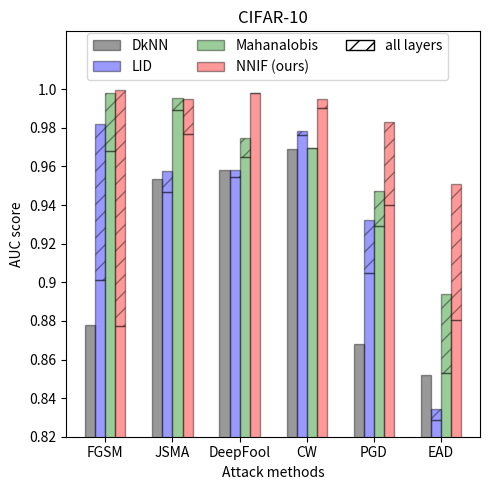

Reproduce this figure in Python.
import numpy as np
import matplotlib.pyplot as plt
import matplotlib.patches as mpatches

datasets = ['cifar10', 'cifar100', 'svhn']
attacks  = ['fgsm', 'jsma', 'deepfool', 'cw', 'pgd', 'ead']
defenses = ['DkNN', 'LID', 'Mahalanobis', 'NNIF']

dataset = datasets[0]
n_groups = len(attacks)

defense_auc_dict = {dataset: {
    'fgsm'    : {'DkNN': 0.878112873, 'LID': 0.901154783, 'Mahalanobis': 0.967997941, 'NNIF': 0.877478261},
    'jsma'    : {'DkNN': 0.953729236, 'LID': 0.946651551, 'Mahalanobis': 0.98948256 , 'NNIF': 0.976712116},
    'deepfool': {'DkNN': 0.958217445, 'LID': 0.954346369, 'Mahalanobis': 0.964877019, 'NNIF': 0.998185341},
    'cw'      : {'DkNN': 0.968843133, 'LID': 0.976555765, 'Mahalanobis': 0.969558577, 'NNIF': 0.990535253},
    'pgd'     : {'DkNN': 0.86826265,  'LID': 0.904931123, 'Mahalanobis': 0.929094309, 'NNIF': 0.940100992},
    'ead'     : {'DkNN': 0.852018913, 'LID': 0.828687596, 'Mahalanobis': 0.852986222, 'NNIF': 0.880559408},
}}

defense_auc_all_layer_dict = {dataset: {
    'fgsm'    : {'LID': 0.981785979, 'Mahalanobis': 0.997981407, 'NNIF': 0.999596378},
    'jsma'    : {'LID': 0.957410585, 'Mahalanobis': 0.995612383, 'NNIF': 0.995034868},
    'deepfool': {'LID': 0.957988513, 'Mahalanobis': 0.97491799 , 'NNIF': 0.993181783},
    'cw'      : {'LID': 0.978174446, 'Mahalanobis': 0.964752135, 'NNIF': 0.994966567},
    'pgd'     : {'LID': 0.932427965, 'Mahalanobis': 0.947445904, 'NNIF': 0.983053068},
    'ead'     : {'LID': 0.834572525, 'Mahalanobis': 0.894104567, 'NNIF': 0.950909455},
}}

defense_auc_boost_dict = {}
for key1 in defense_auc_all_layer_dict.keys():
    defense_auc_boost_dict[key1] = {}
    for key2 in defense_auc_all_layer_dict[key1].keys():
        defense_auc_boost_dict[key1][key2] = {}
        for key3 in defense_auc_all_layer_dict[key1][key2].keys():
            defense_auc_boost_dict[key1][key2][key3] = \
                np.maximum(0.0, defense_auc_all_layer_dict[key1][key2][key3] - defense_auc_dict[key1][key2][key3])

fig, ax = plt.subplots(figsize=(5, 5))

index = np.arange(n_groups)
bar_width = 0.15

opacity = 0.4

# defense rectangle: all of DkNN
values1 = [defense_auc_dict[dataset]['fgsm']['DkNN'], defense_auc_dict[dataset]['jsma']['DkNN'],
           defense_auc_dict[dataset]['deepfool']['DkNN'], defense_auc_dict[dataset]['cw']['DkNN'],
           defense_auc_dict[dataset]['pgd']['DkNN'], defense_auc_dict[dataset]['ead']['DkNN']]
rects1 = plt.bar(index + bar_width, values1, bar_width,
                 alpha=opacity,
                 color='black',
                 edgecolor='black',
                 label='DkNN')

# defense rectangle: all of LID
values2 = [defense_auc_dict[dataset]['fgsm']['LID'], defense_auc_dict[dataset]['jsma']['LID'],
           defense_auc_dict[dataset]['deepfool']['LID'], defense_auc_dict[dataset]['cw']['LID'],
           defense_auc_dict[dataset]['pgd']['LID'], defense_auc_dict[dataset]['ead']['LID']]
rects2 = plt.bar(index + 2*bar_width, values2, bar_width,
                 alpha=opacity,
                 color='blue',
                 edgecolor='black',
                 label='LID')

# defense rectangle: LID boost for all layers
values22 = [defense_auc_boost_dict[dataset]['fgsm']['LID'], defense_auc_boost_dict[dataset]['jsma']['LID'],
            defense_auc_boost_dict[dataset]['deepfool']['LID'], defense_auc_boost_dict[dataset]['cw']['LID'],
            defense_auc_boost_dict[dataset]['pgd']['LID'], defense_auc_boost_dict[dataset]['ead']['LID']]
rects22 = plt.bar(index + 2*bar_width, values22, bar_width,
                 alpha=opacity,
                 color='blue',
                 edgecolor='black',
                 hatch='//',
                 label='LID',
                 bottom=values2)

# defense rectangle: all of Mahalanobis
values3 = [defense_auc_dict[dataset]['fgsm']['Mahalanobis'], defense_auc_dict[dataset]['jsma']['Mahalanobis'],
           defense_auc_dict[dataset]['deepfool']['Mahalanobis'], defense_auc_dict[dataset]['cw']['Mahalanobis'],
           defense_auc_dict[dataset]['pgd']['Mahalanobis'], defense_auc_dict[dataset]['ead']['Mahalanobis']]
rects3 = plt.bar(index + 3*bar_width, values3, bar_width,
                 alpha=opacity,
                 color='green',
                 edgecolor='black',
                 label='Mahalanobis')

# defense rectangle: Mahalanobis boost
values33 = [defense_auc_boost_dict[dataset]['fgsm']['Mahalanobis'], defense_auc_boost_dict[dataset]['jsma']['Mahalanobis'],
            defense_auc_boost_dict[dataset]['deepfool']['Mahalanobis'], defense_auc_boost_dict[dataset]['cw']['Mahalanobis'],
            defense_auc_boost_dict[dataset]['pgd']['Mahalanobis'], defense_auc_boost_dict[dataset]['ead']['Mahalanobis']]
rects33 = plt.bar(index + 3*bar_width, values33, bar_width,
                 alpha=opacity,
                 color='green',
                 edgecolor='black',
                 hatch='//',
                 label='Mahalanobis',
                 bottom=values3)

# defense rectangle: all of NNIF
values4 = [defense_auc_dict[dataset]['fgsm']['NNIF'], defense_auc_dict[dataset]['jsma']['NNIF'],
           defense_auc_dict[dataset]['deepfool']['NNIF'], defense_auc_dict[dataset]['cw']['NNIF'],
           defense_auc_dict[dataset]['pgd']['NNIF'], defense_auc_dict[dataset]['ead']['NNIF']]
rects4 = plt.bar(index + 4*bar_width, values4, bar_width,
                 alpha=opacity,
                 color='red',
                 edgecolor='black',
                 label='NNIF (ours)')

# defense rectangle: NNIF boost
values44 = [defense_auc_boost_dict[dataset]['fgsm']['NNIF'], defense_auc_boost_dict[dataset]['jsma']['NNIF'],
            defense_auc_boost_dict[dataset]['deepfool']['NNIF'], defense_auc_boost_dict[dataset]['cw']['NNIF'],
            defense_auc_boost_dict[dataset]['pgd']['NNIF'], defense_auc_boost_dict[dataset]['ead']['NNIF']]
rects44 = plt.bar(index + 4*bar_width, values44, bar_width,
                 alpha=opacity,
                 color='red',
                 edgecolor='black',
                 hatch='//',
                 label='Mahalanobis',
                 bottom=values4)

colorless_patch = mpatches.Patch(label='all layers', hatch='//', edgecolor='black', facecolor='white')

plt.xlabel('Attack methods')
plt.ylabel('AUC score')
plt.ylim(bottom=0.85, top=1.03)
plt.xticks(index + 2.5*bar_width, ('FGSM', 'JSMA', 'DeepFool', 'CW', 'PGD', 'EAD'))
plt.yticks([0.82, 0.84, 0.86, 0.88, 0.9, 0.92, 0.94, 0.96, 0.98, 1.0],
           ['0.82', '0.84', '0.86', '0.88', '0.9', '0.92', '0.94', '0.96', '0.98', '1.0'])
plt.title('CIFAR-10')
plt.legend((rects1, rects2, rects3, rects4, colorless_patch), ('DkNN', 'LID', 'Mahanalobis', 'NNIF (ours)', 'all layers'),
           loc=(0.05, 0.88), ncol=3, fancybox=True, prop={'size': 10})
plt.tight_layout()
plt.savefig('cifar10_defenses.png', dpi=350)